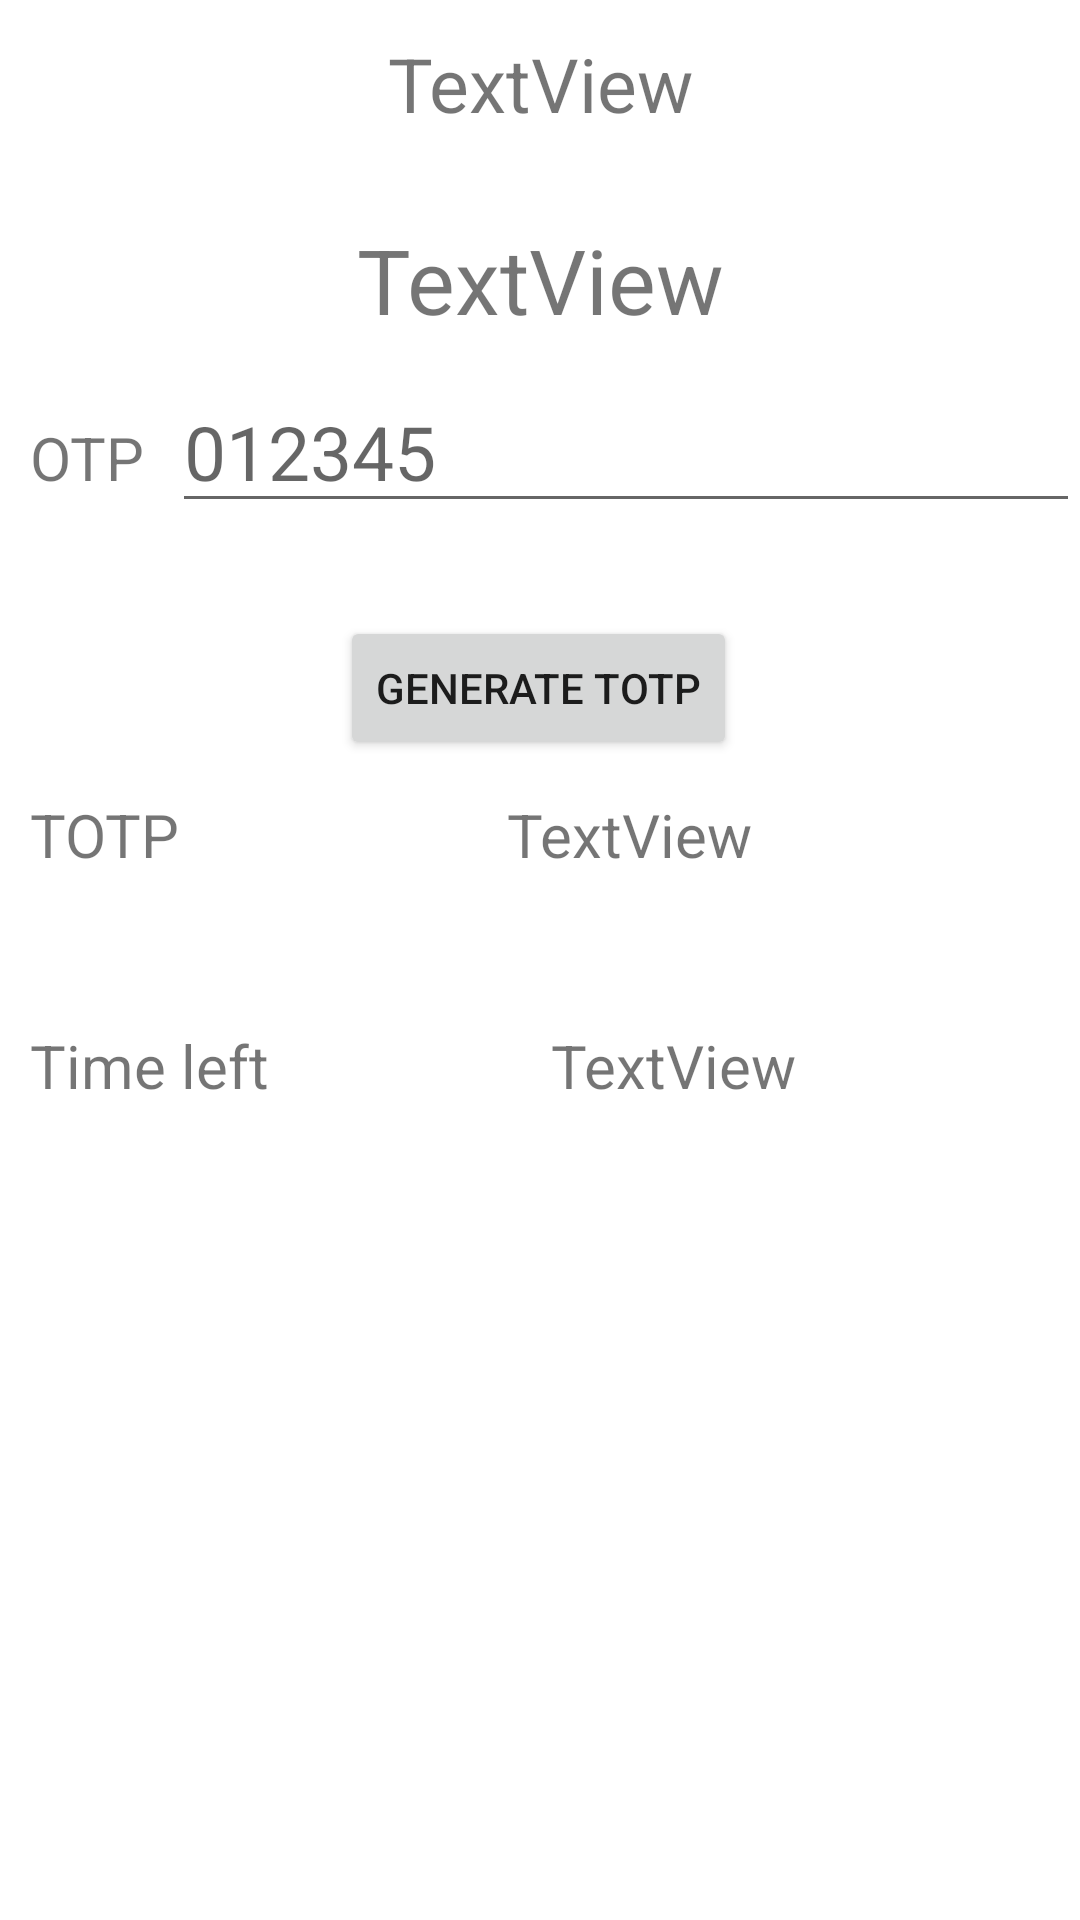

Produce the Android XML layout that renders to this screen, including the resource entries it uses.
<!-- AndroidManifest.xml: application theme Theme.LockerAuthenticator -->
<!-- res/layout/activity_locker.xml -->
<?xml version="1.0" encoding="utf-8"?>
<androidx.constraintlayout.widget.ConstraintLayout xmlns:android="http://schemas.android.com/apk/res/android"
    xmlns:app="http://schemas.android.com/apk/res-auto"
    xmlns:tools="http://schemas.android.com/tools"
    android:layout_width="match_parent"
    android:layout_height="match_parent"
    tools:context=".locker_activity">

    <TextView
        android:id="@+id/locker_id"
        android:layout_width="match_parent"
        android:layout_height="wrap_content"
        android:gravity="center_horizontal"
        android:text="TextView"
        android:textSize="25dp"
        app:layout_constraintBottom_toBottomOf="parent"
        app:layout_constraintEnd_toEndOf="parent"
        app:layout_constraintHorizontal_bias="0.498"
        app:layout_constraintStart_toStartOf="parent"
        app:layout_constraintTop_toTopOf="parent"
        app:layout_constraintVertical_bias="0.018" />

    <TextView
        android:id="@+id/locker_name"
        android:layout_width="match_parent"
        android:layout_height="wrap_content"
        android:gravity="center_horizontal"
        android:text="TextView"
        android:textSize="30dp"
        app:layout_constraintBottom_toBottomOf="parent"
        app:layout_constraintEnd_toEndOf="parent"
        app:layout_constraintHorizontal_bias="0.498"
        app:layout_constraintStart_toStartOf="parent"
        app:layout_constraintTop_toBottomOf="@+id/locker_id"
        app:layout_constraintVertical_bias="0.051" />

    <LinearLayout
        android:id="@+id/linearLayout"
        android:layout_width="match_parent"
        android:layout_height="wrap_content"
        android:layout_marginBottom="2dp"
        android:orientation="horizontal"
        android:paddingStart="10sp"
        app:layout_constraintBottom_toBottomOf="parent"
        app:layout_constraintEnd_toEndOf="parent"
        app:layout_constraintHorizontal_bias="1.0"
        app:layout_constraintStart_toStartOf="parent"
        app:layout_constraintTop_toBottomOf="@+id/locker_name"
        app:layout_constraintVertical_bias="0.022">

        <TextView
            android:id="@+id/textView11"
            android:layout_width="wrap_content"
            android:layout_height="wrap_content"
            android:layout_weight="1"
            android:text="OTP"
            android:textSize="20dp" />

        <EditText
            android:id="@+id/otp_edittext"
            android:layout_width="wrap_content"
            android:layout_height="wrap_content"
            android:layout_weight="1"
            android:ems="10"
            android:hint="012345"
            android:inputType="number"
            android:textSize="25sp"
            app:layout_constraintEnd_toEndOf="parent"
            app:layout_constraintStart_toStartOf="parent"
            tools:ignore="SpeakableTextPresentCheck" />
    </LinearLayout>

    <Button
        android:id="@+id/generate_totp_button"
        android:layout_width="wrap_content"
        android:layout_height="wrap_content"
        android:text="Generate TOTP"
        app:layout_constraintBottom_toBottomOf="parent"
        app:layout_constraintEnd_toEndOf="parent"
        app:layout_constraintHorizontal_bias="0.498"
        app:layout_constraintStart_toStartOf="parent"
        app:layout_constraintTop_toBottomOf="@+id/linearLayout"
        app:layout_constraintVertical_bias="0.074" />

    <LinearLayout
        android:id="@+id/totp_show_layout"
        android:layout_width="match_parent"
        android:layout_height="50dp"
        android:orientation="horizontal"
        android:paddingStart="10sp"
        app:layout_constraintBottom_toBottomOf="parent"
        app:layout_constraintEnd_toEndOf="parent"
        app:layout_constraintHorizontal_bias="0.0"
        app:layout_constraintStart_toStartOf="parent"
        app:layout_constraintTop_toBottomOf="@+id/generate_totp_button"
        app:layout_constraintVertical_bias="0.034">

        <TextView
            android:id="@+id/textView13"
            android:layout_width="wrap_content"
            android:layout_height="wrap_content"
            android:layout_weight="1"
            android:text="TOTP"
            android:textSize="20sp"
            app:layout_constraintEnd_toEndOf="parent"
            app:layout_constraintStart_toStartOf="parent" />

        <TextView
            android:id="@+id/totp_textview"
            android:layout_width="wrap_content"
            android:layout_height="wrap_content"
            android:layout_weight="1"
            android:text="TextView"
            android:textSize="20sp" />

    </LinearLayout>

    <LinearLayout
        android:id="@+id/time_left_layout"
        android:layout_width="match_parent"
        android:layout_height="50dp"
        android:layout_marginTop="20dp"
        android:orientation="horizontal"
        android:paddingStart="10sp"
        app:layout_constraintBottom_toBottomOf="parent"
        app:layout_constraintEnd_toEndOf="parent"
        app:layout_constraintHorizontal_bias="1.0"
        app:layout_constraintStart_toStartOf="parent"
        app:layout_constraintTop_toBottomOf="@+id/totp_show_layout"
        app:layout_constraintVertical_bias="0.028">

        <TextView
            android:id="@+id/textView15"
            android:layout_width="wrap_content"
            android:layout_height="wrap_content"
            android:layout_weight="1"
            android:text="Time left"
            android:textSize="20sp"
            app:layout_constraintEnd_toEndOf="parent"
            app:layout_constraintStart_toStartOf="parent" />

        <TextView
            android:id="@+id/timeleft_textview"
            android:layout_width="wrap_content"
            android:layout_height="wrap_content"
            android:layout_weight="1"
            android:text="TextView"
            android:textSize="20sp" />
    </LinearLayout>

</androidx.constraintlayout.widget.ConstraintLayout>
<!-- resources referenced by this layout -->
<resources>
  <style name="Theme.LockerAuthenticator" parent="Theme.MaterialComponents.DayNight.DarkActionBar">
          
          <item name="colorPrimary">@color/purple_500</item>
          <item name="colorPrimaryVariant">@color/purple_700</item>
          <item name="colorOnPrimary">@color/white</item>
          
          <item name="colorSecondary">@color/teal_200</item>
          <item name="colorSecondaryVariant">@color/teal_700</item>
          <item name="colorOnSecondary">@color/black</item>
          
          <item name="android:statusBarColor" tools:targetApi="l">?attr/colorPrimaryVariant</item>
          
      </style>
  <!-- not gathered from this repository: default colours our renderer supplied (Android Studio template values) -->
  <color name="purple_500">#FF6200EE</color>
  <color name="purple_700">#FF3700B3</color>
  <color name="teal_200">#FF03DAC5</color>
  <color name="teal_700">#FF018786</color>
  <color name="black">#FF000000</color>
  <color name="white">#FFFFFFFF</color>
</resources>
